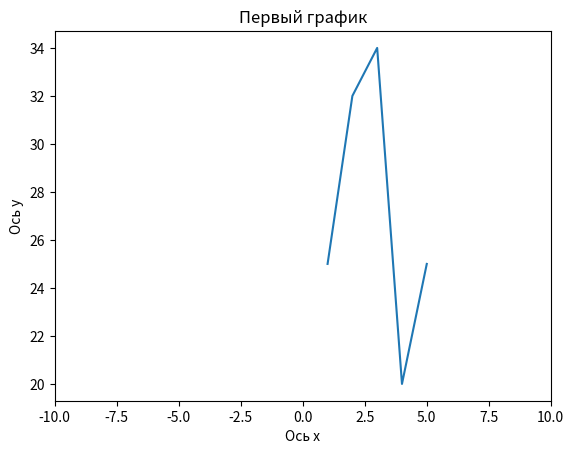

Reproduce this figure in Python.
#pip3 install matplotlib
from matplotlib import pyplot as plt
import numpy as np

x = np.array([1, 2, 3, 4, 5])
y = np.array([25, 32, 34, 20, 25])
plt.plot(x, y)
plt.xlabel('Ось х') #Подпись для оси х
plt.ylabel('Ось y') #Подпись для оси y
plt.xlim(-10, 10)
plt.title('Первый график') #Название
plt.show()